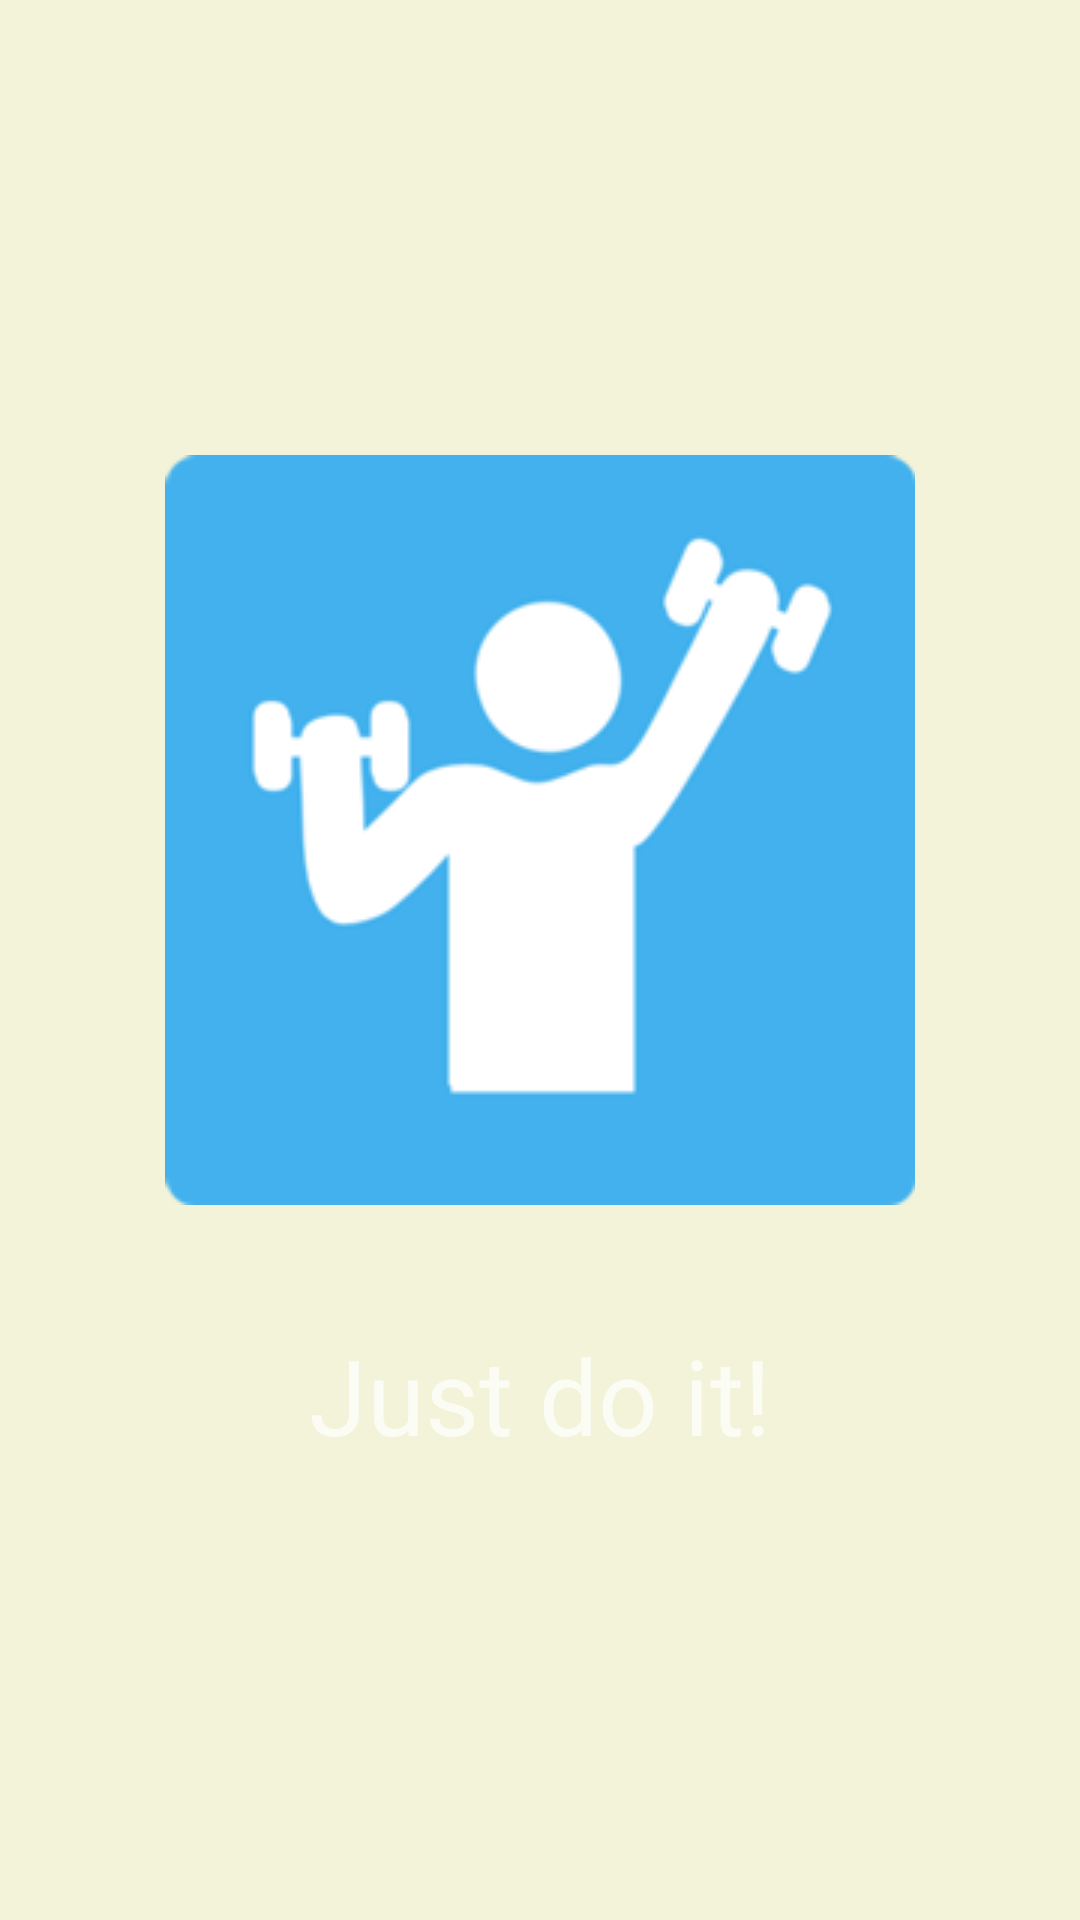

This screen was rendered from an Android layout file. Write that file and the resources it references.
<!-- AndroidManifest.xml: application theme SplashTheme -->
<!-- res/layout/fragment_home.xml -->
<?xml version="1.0" encoding="utf-8"?>

<RelativeLayout xmlns:android="http://schemas.android.com/apk/res/android"
    android:layout_width="match_parent" android:layout_height="match_parent"
    android:background="@color/background_project">

    <RelativeLayout
        android:id="@+id/fragmentHome_linearLayout"
        android:layout_width="wrap_content"
        android:layout_height="wrap_content"
        android:layout_centerInParent="true"
        android:fitsSystemWindows="true">

        <ImageView
            android:id="@+id/imgHome"
            android:layout_width="wrap_content"
            android:layout_height="wrap_content"
            android:src="@drawable/ic_home_image" />

        <TextView
            android:id="@+id/txtHomeMessage"
            android:layout_width="wrap_content"
            android:layout_height="wrap_content"
            android:layout_below="@+id/imgHome"
            android:layout_marginTop="40dp"
            android:text="@string/home_message"
            android:textSize="35sp"
            android:layout_centerHorizontal="true"/>

    </RelativeLayout>

</RelativeLayout>
<!-- resources referenced by this layout -->
<resources>
  <color name="background_project">#F2F3D9</color>
  <!-- drawable ic_home_image: png bitmap (drawable, 9957 bytes) -->
  <string name="home_message">Just do it!</string>
  <style name="SplashTheme" parent="Theme.AppCompat.NoActionBar">
          <item name="android:windowBackground">@drawable/splash_screen</item>
          <item name="android:windowFullscreen">true</item>
      </style>
  <!-- drawable splash_screen (drawable) -->
  <?xml version="1.0" encoding="utf-8"?>
  <layer-list xmlns:android="http://schemas.android.com/apk/res/android">
  
      <item
          android:drawable="@color/background_splash_screen" />
  
      <item>
          <bitmap
              android:gravity="center_horizontal|center_vertical"
              android:src="@drawable/ic_gym_2" />
      </item>
  
  </layer-list>
  <color name="background_splash_screen">#F2F3D9</color>
  <!-- drawable ic_gym_2: png bitmap (drawable, 2649 bytes) -->
</resources>
